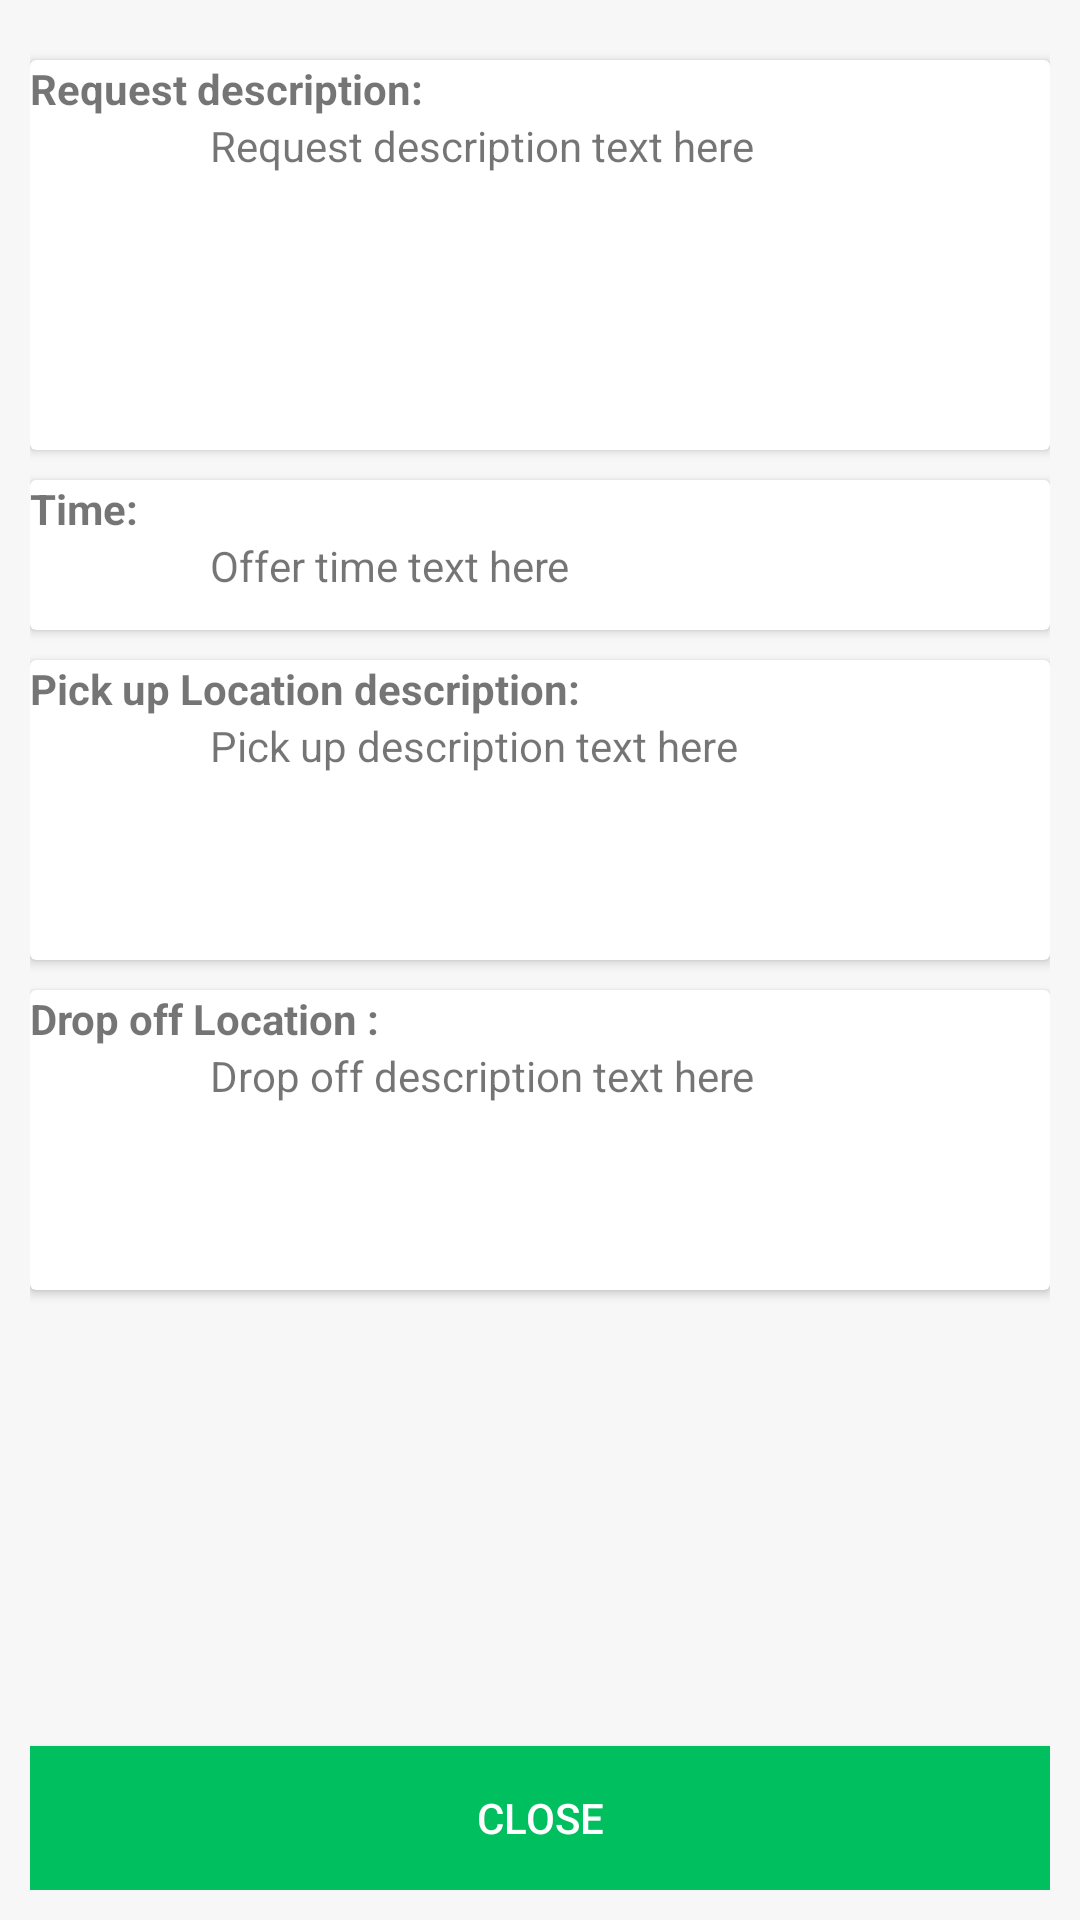

Here is an Android app screen rendered from its layout file. Give the layout XML and the strings, colors and styles it references.
<!-- AndroidManifest.xml: application theme AppTheme -->
<!-- res/layout/custom_dialog_posted_request_details.xml -->
<RelativeLayout xmlns:android="http://schemas.android.com/apk/res/android"
    xmlns:app="http://schemas.android.com/apk/res-auto"
    xmlns:tools="http://schemas.android.com/tools"
    android:layout_width="match_parent"
    android:layout_height="match_parent"
    android:background="@color/cardview_shadow_end_color"
    android:padding="@dimen/standard_padding">

    <android.support.v7.widget.CardView
        android:id="@+id/card_view_offer_description"
        android:layout_width="match_parent"
        android:layout_height="130dp"
        android:layout_below="@+id/user_name"
        android:layout_marginTop="@dimen/margin_top">


        <LinearLayout
            android:layout_width="match_parent"
            android:layout_height="wrap_content"
            android:orientation="vertical">

            <TextView
                android:id="@+id/offer_description_header"
                android:layout_width="wrap_content"
                android:layout_height="wrap_content"
                android:text="Request description:"
                android:textStyle="bold" />


            <ScrollView
                android:layout_width="match_parent"
                android:layout_height="wrap_content">

                <TextView
                    android:id="@+id/text_description"
                    android:layout_width="match_parent"
                    android:layout_height="match_parent"
                    android:text="                  Request description text here" />


            </ScrollView>
        </LinearLayout>
    </android.support.v7.widget.CardView>


    <android.support.v7.widget.CardView
        android:id="@+id/card_view_offer_time"
        android:layout_width="match_parent"
        android:layout_height="50dp"
        android:layout_below="@+id/card_view_offer_description"
        android:layout_marginTop="@dimen/margin_top">


        <LinearLayout
            android:layout_width="match_parent"
            android:layout_height="wrap_content"
            android:orientation="vertical">

            <TextView
                android:id="@+id/offer_time_header"
                android:layout_width="wrap_content"
                android:layout_height="wrap_content"
                android:text="Time:"
                android:textStyle="bold" />


            <ScrollView
                android:layout_width="match_parent"
                android:layout_height="wrap_content">

                <TextView
                    android:id="@+id/text_time"
                    android:layout_width="match_parent"
                    android:layout_height="match_parent"
                    android:text="                  Offer time text here" />


            </ScrollView>
        </LinearLayout>
    </android.support.v7.widget.CardView>











    <android.support.v7.widget.CardView
        android:id="@+id/card_view_pickuplocation_description"
        android:layout_width="match_parent"
        android:layout_height="100dp"
        android:layout_below="@+id/card_view_offer_time"
        android:layout_marginTop="@dimen/margin_top">


        <LinearLayout
            android:layout_width="match_parent"
            android:layout_height="wrap_content"
            android:orientation="vertical">

            <TextView
                android:id="@+id/picklocation_des_header"
                android:layout_width="wrap_content"
                android:layout_height="wrap_content"
                android:text="Pick up Location description:"
                android:textStyle="bold" />


            <ScrollView
                android:layout_width="match_parent"
                android:layout_height="wrap_content">

                <TextView
                    android:id="@+id/pick_up_location_description"
                    android:layout_width="match_parent"
                    android:layout_height="match_parent"
                    android:text="                  Pick up description text here" />


            </ScrollView>
        </LinearLayout>
    </android.support.v7.widget.CardView>


    <android.support.v7.widget.CardView
        android:id="@+id/card_view_dropofflocation_description"
        android:layout_width="match_parent"
        android:layout_height="100dp"
        android:layout_above="@+id/btn_layout"
        android:layout_below="@+id/card_view_pickuplocation_description"
        android:layout_marginTop="@dimen/margin_top">


        <LinearLayout
            android:layout_width="match_parent"
            android:layout_height="wrap_content"
            android:orientation="vertical">

            <TextView
                android:id="@+id/dropoff_des_header"
                android:layout_width="wrap_content"
                android:layout_height="wrap_content"
                android:text="Drop off Location :"
                android:textStyle="bold" />


            <ScrollView
                android:layout_width="match_parent"
                android:layout_height="wrap_content">

                <TextView
                    android:id="@+id/dropoff_up_location_description"
                    android:layout_width="match_parent"
                    android:layout_height="match_parent"
                    android:text="                  Drop off description text here" />


            </ScrollView>
        </LinearLayout>
    </android.support.v7.widget.CardView>



    <Button
        android:id="@+id/close"
        android:background="@color/colorPrimary"
        android:text="Close"
        android:layout_alignParentBottom="true"
        android:textColor="#fff"
        android:layout_width="match_parent"
        android:layout_height="wrap_content" />

</RelativeLayout>
<!-- resources referenced by this layout -->
<resources>
  <color name="colorPrimary">#00bf5f</color>
  <dimen name="margin_top">10dp</dimen>
  <dimen name="standard_padding">10dp</dimen>
  <style name="AppTheme" parent="Theme.AppCompat.Light.NoActionBar">
          
          <item name="colorPrimary">@color/colorPrimary</item>
          <item name="colorPrimaryDark">@color/colorPrimaryDark</item>
          <item name="colorAccent">@color/colorAccent</item>
      </style>
  <color name="colorPrimaryDark">#303F9F</color>
  <color name="colorAccent">#afadad</color>
</resources>
